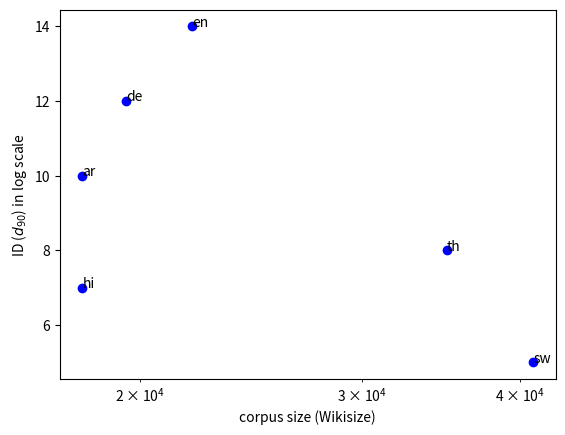

The matplotlib source for this figure:
import matplotlib.pyplot as plt
import numpy as np

'''
Plot for Ideal Pruning fraction identification
'''
# x = np.array([0.3, 0.4, 0.5, 0.6, 0.7])
# y = np.array([80.998, 80.699, 79.242, 78.443, 43.952])

# plt.figure(0)
# plt.title('test acc vs prune fraction of mbert-base-256')
# plt.xlabel('prune fraction')
# plt.ylabel('test accuracy')
# plt.plot(x,y)
# plt.show()

'''
Plot for correlation between ID and Corpus size
'''
corpus = {
    'en': 14,
    'ar': 10,
    'bg': 8,
    'de': 12,
    'el': 8,
    'es': 12,
    'fr': 12,
    'hi': 7,
    'ru': 12,
    'sw': 5,
    'th': 8,
    'tr': 9,
    'ur': 7,
    'vi': 9,
    'zh': 11
}

baseline_acc = {
    'ar': 70.988,
    'hi': 66.148,
    'th': 65.709,
    'de': 75.369,
    'en': 81.637,
    'sw': 64.431,
}

ID = {
    'ar': 18000,
    'hi': 18000,
    'th': 35000,
    'de': 19500,
    'en': 22000,
    'sw': 41000,
}

ID_sw = {
    'hi': 1350,
    'ar': 950,
    'de': 3500,
}

ID_en = {
    'hi': 450,
    'ar': 650,
    'th': 6500,
    'de': 40,
}

ID_hi = {
    'ar': 270,
    'de': 70,
}

ID_ar = {
    'de': 100,
}

ID_th = {
    'de': 3400,
}

ID_50_en = {
    'ar': 500,
}

corpus = {key: corpus[key] for key in baseline_acc.keys()}

plt.figure(0)
# plt.title('test acc vs prune fraction of mbert-base-256')
plt.ylabel(r'ID ($d_{90}$) in log scale')
plt.xlabel(r"corpus size (Wikisize)")
# plt.xticks(rotation=90)
# ax = plt.gca()
# plt.setp(ax.xaxis.get_minorticklabels(), rotation=50)
plt.semilogx(ID.values(), corpus.values(), 'bo')
# for text in ax.get_xminorticklabels():
#     text.set_rotation(50)

for txt in ID.keys():
    plt.annotate(txt, (ID[txt], corpus[txt]))

plt.show()

# print(list(ID_50_test.values()), type(ID_50_test.values()))
# print(np.corrcoef(np.array(np.log(list(ID_50_test.values()))), np.array(list(baselines.values()))))
# print(np.corrcoef(np.array(list(corpus.values())), np.array(list(ID.values()))))
print(np.corrcoef(np.log(np.array(list(ID.values()))), np.array(list(corpus.values()))))